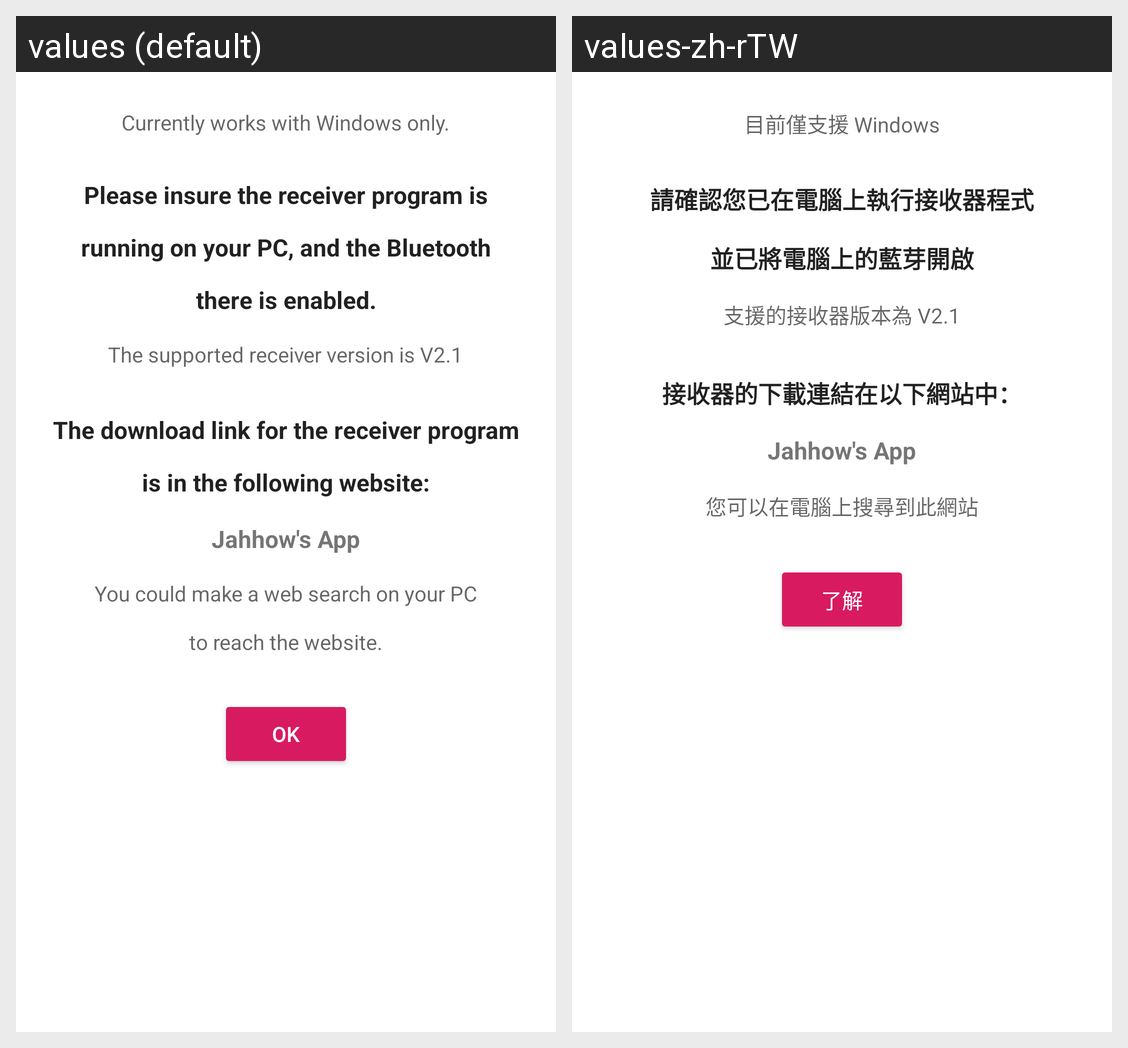

The Android screen above is rendered under two locales of the same app. Produce the string resources it draws, with the default and per-locale values.
Android screen res/layout/bluetooth_common_error.xml rendered under 2 locales, left to right: values (default), values-zh-rTW. Device: Nexus 5 (rendered at 1080×1920; each locale shown at half size, 540×960, under a caption strip naming it); theme AppTheme.
Strings drawn on this screen, with the default value and each locale's value (text and hints the layout hard-codes, and strings that could not be matched under every locale, appear in the picture but are not listed):

currently_works_with_windows_only
  values: Currently works with Windows only.
  values-zh-rTW: 目前僅支援 Windows

bluetooth_common_error_help_text
  values: Please insure the receiver program is running on your PC, and the Bluetooth there is enabled.
  values-zh-rTW: 請確認您已在電腦上執行接收器程式
      並已將電腦上的藍芽開啟

the_supported_receiver_version_is
  values: The supported receiver version is V2.1
  values-zh-rTW: 支援的接收器版本為 V2.1

the_receiver_download_link_is_in
  values: The download link for the receiver program is in the following website:
  values-zh-rTW: 接收器的下載連結在以下網站中：

jahhow_s_app
  values: Jahhow's App
  values-zh-rTW: Jahhow's App  [not translated; the default value is used]

make_a_search_on_your_pc_to_reach_the_website
  values: You could make a web search on your PC
      to reach the website.
  values-zh-rTW: 您可以在電腦上搜尋到此網站

ok
  values: OK
  values-zh-rTW: 了解
